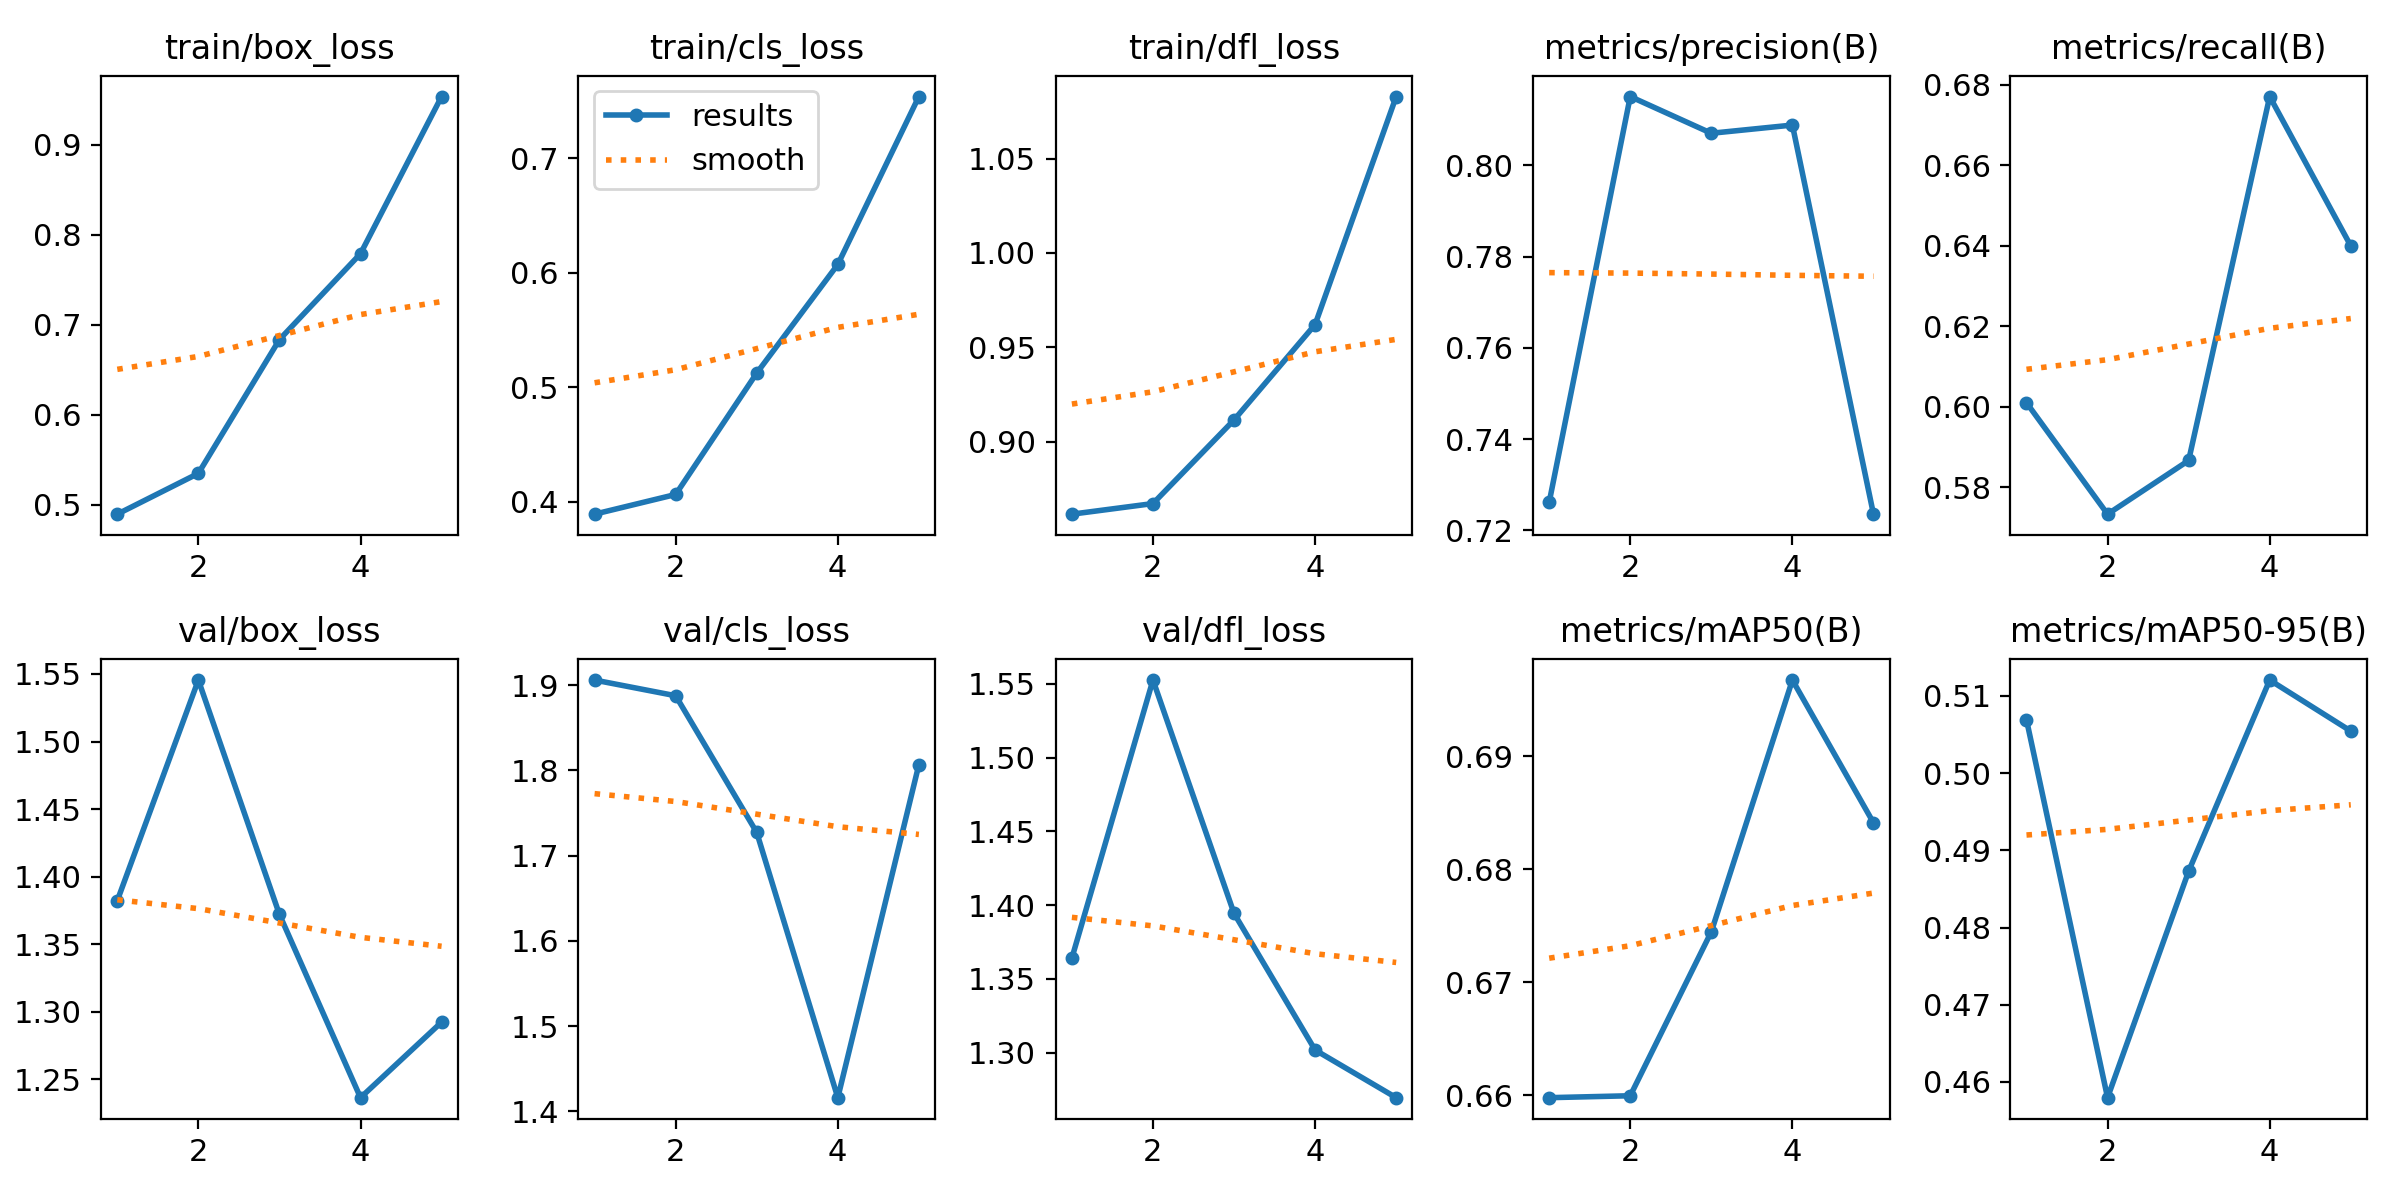

Source data for this figure (header and first rows):
epoch, train/box_loss, train/cls_loss, train/dfl_loss, metrics/precision(B), metrics/recall(B), metrics/mAP50(B), metrics/mAP50-95(B), val/box_loss, val/cls_loss, val/dfl_loss, lr/pg0, lr/pg1, lr/pg2
1, 0.4897, 0.3893, 0.8618, 0.7261, 0.601, 0.6598, 0.5069, 1.382, 1.906, 1.364, 0.00048, 0.00048, 0.00048
2, 0.535, 0.4065, 0.8674, 0.8151, 0.5733, 0.66, 0.458, 1.546, 1.888, 1.552, 0.000786, 0.000786, 0.000786
3, 0.6836, 0.5124, 0.9116, 0.8071, 0.5867, 0.6745, 0.4873, 1.372, 1.727, 1.394, 0.0008939, 0.0008939, 0.0008939
4, 0.779, 0.6072, 0.9621, 0.8089, 0.6771, 0.6967, 0.5121, 1.236, 1.416, 1.302, 0.0008039, 0.0008039, 0.0008039
5, 0.9536, 0.7538, 1.083, 0.7236, 0.64, 0.6841, 0.5054, 1.292, 1.807, 1.27, 0.000416, 0.000416, 0.000416
